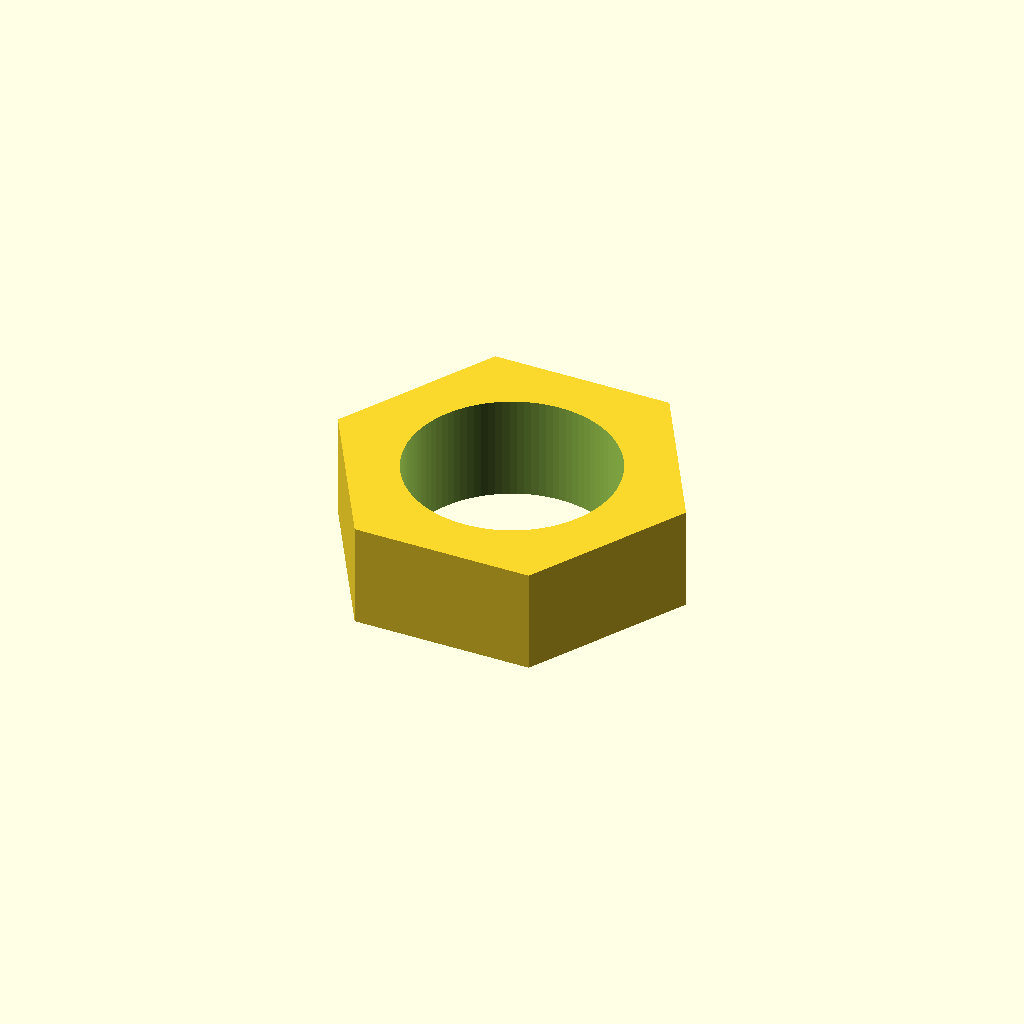
Cell 1: the model at its default parameters.
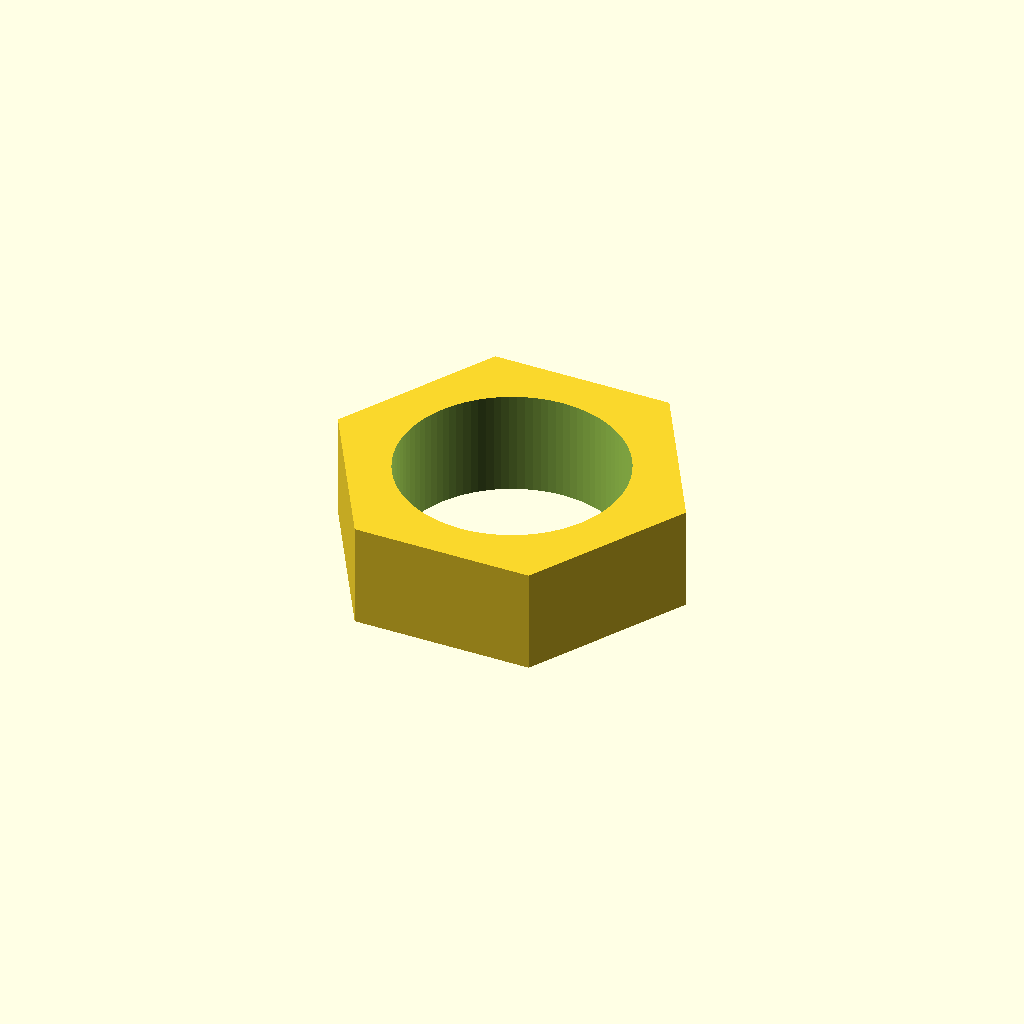
Cell 2 — clearance set to 0.8, the other parameters unchanged.
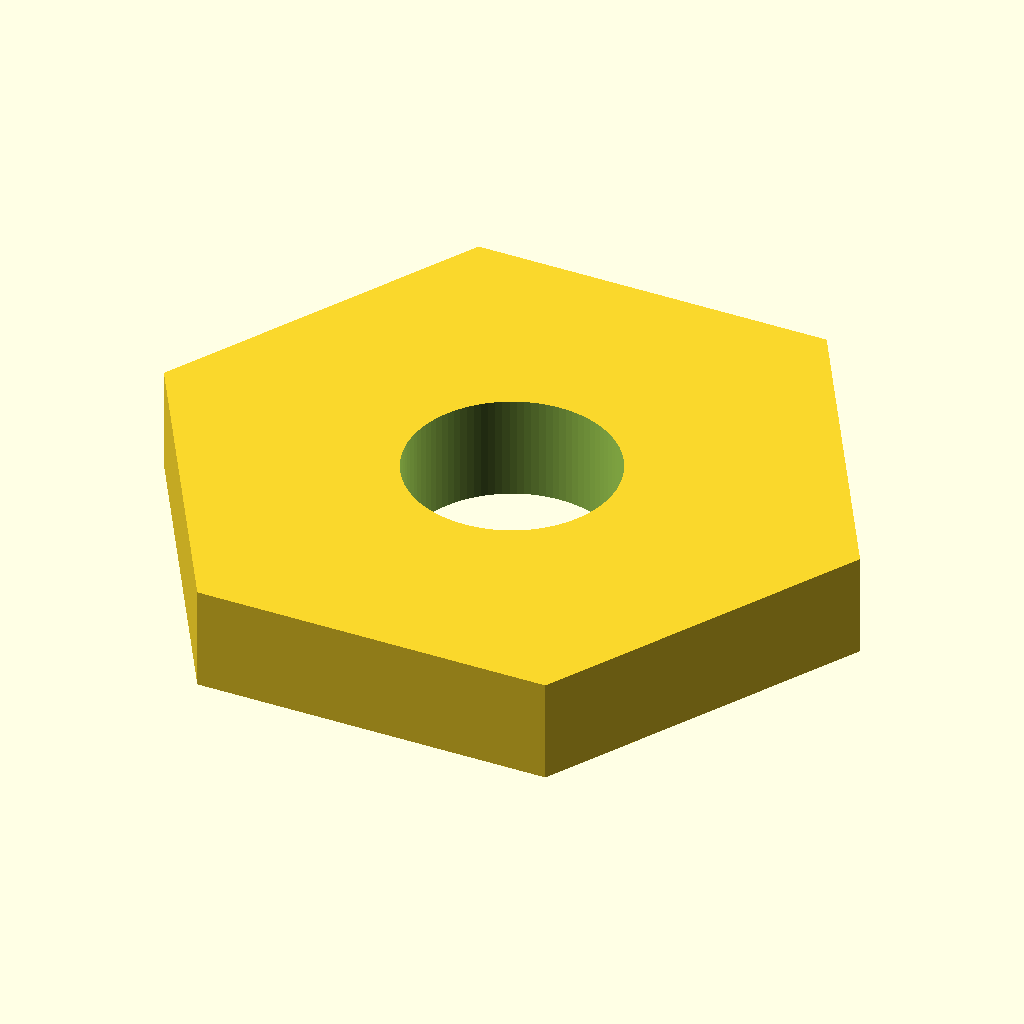
Cell 3: across_flats = 16 (everything else at default).
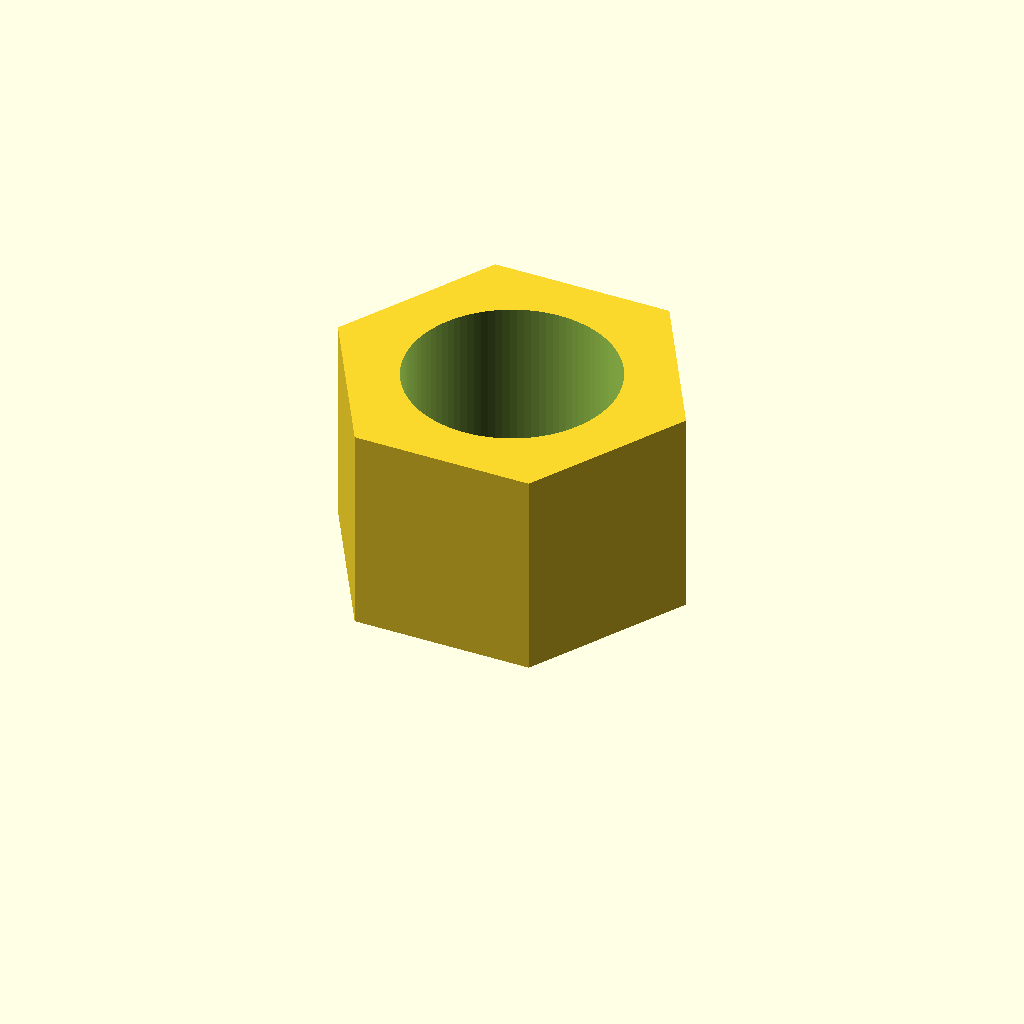
Cell 4: thickness = 5.4 (everything else at default).
One fixed orthographic camera (rotation 55°, 0°, 25°; colour scheme Cornfield) for every cell.
Source of the model, additional_study/matched_effort/results/direct_matched_calls/scad/nut__M5nS_thin_nut.scad:
$fn = 96;

screw_d = 5.0;          // nominal screw diameter (mm)
clearance = 0.4;        // typical clearance for M5 (mm)
hole_d = screw_d + clearance;

across_flats = 8.0;     // mm
thickness = 2.7;        // mm

// For a regular hexagon: across_flats = 2 * apothem
apothem = across_flats / 2;
outer_r = apothem / cos(30);  // circumradius

difference() {
    cylinder(h = thickness, r = outer_r, $fn = 6);
    translate([0, 0, -0.1])
        cylinder(h = thickness + 0.2, d = hole_d, $fn = 96);
}
Parameter table extracted from the source (name, type, default, range or options):
screw_d: number, default 5
clearance: number, default 0.4
across_flats: number, default 8
thickness: number, default 2.7
